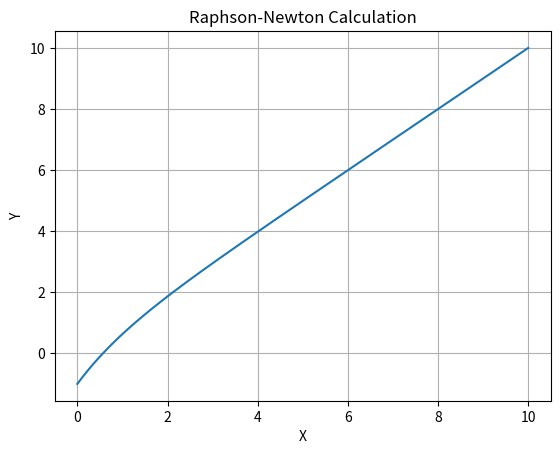

Source code (Python):
import sys
sys.path.append(r"C:\Users\Roberto\AppData\Local\Programs\Python\Python38-32\Lib\site-packages")
from matplotlib import pyplot as plt
import sympy
from sympy import Symbol, Derivative

#GENERAL_PARAMETERS----------------------------------------------------------------------------------------------------#
graphTitle= "Raphson-Newton Calculation"

# Data on the X axis #
x_values = []
x_name= "X"

# Data on the Y axis #
y_values = []
y_name= "Y"

# Limits of the graph #
startLimit= 0
endLimit= 10
jump= 0.01

# Estimated point root (ONE ROOT ONLY) #
xi= 2
es= 0.0001

#Raphson-Newton method-------------------------------------------------------------------------------------------------#
def f(x):
    y = (x - sympy.exp(-x))
    return y

# Find derivate of the function f(x) at a point xi #
def df(xi):
    x = Symbol('x')
    func = f(x)
    deriv = Derivative(func, x)
    return float(deriv.doit().subs({x: xi}))

i= 0
while i <= 50:
    # General Formula #
    xi1 = float(xi - f(xi) / df(xi))

    # Zero check for the function #
    if abs(f( xi + 1 )) < 10**-7:
        print("\nNo. of iterations: " + str(i + 1))
        print(xi1)
        break

    # Convergence criterion #
    ea = float( abs( (xi1 - xi) / xi1) )

    if ea < es:
        print("\nNo. of iterations: " + str(i + 1))
        print(xi1)
        break

    # Reassignment of the x values #
    xi = xi1

    # Last iteration -> did not converge #
    if i == 50:
        print("\nDid not converge in " + str(i) + " iterations")

    i+= 1

#PLOTTING--------------------------------------------------------------------------------------------------------------#
# Assign X and  Y values to axis #
while startLimit < endLimit:
    x_values.append(startLimit)
    y_values.append(f(startLimit))
    startLimit = startLimit + jump

# Styles #
"""plt.xkcd()"""

# Add names and tags #
fig, ax = plt.subplots()
ax.set(xlabel= x_name, ylabel= y_name, title=graphTitle)

# Add a grid #
ax.grid()

# Values #
plt.plot(x_values, y_values, label='Python')

# Plott data #
plt.show()
